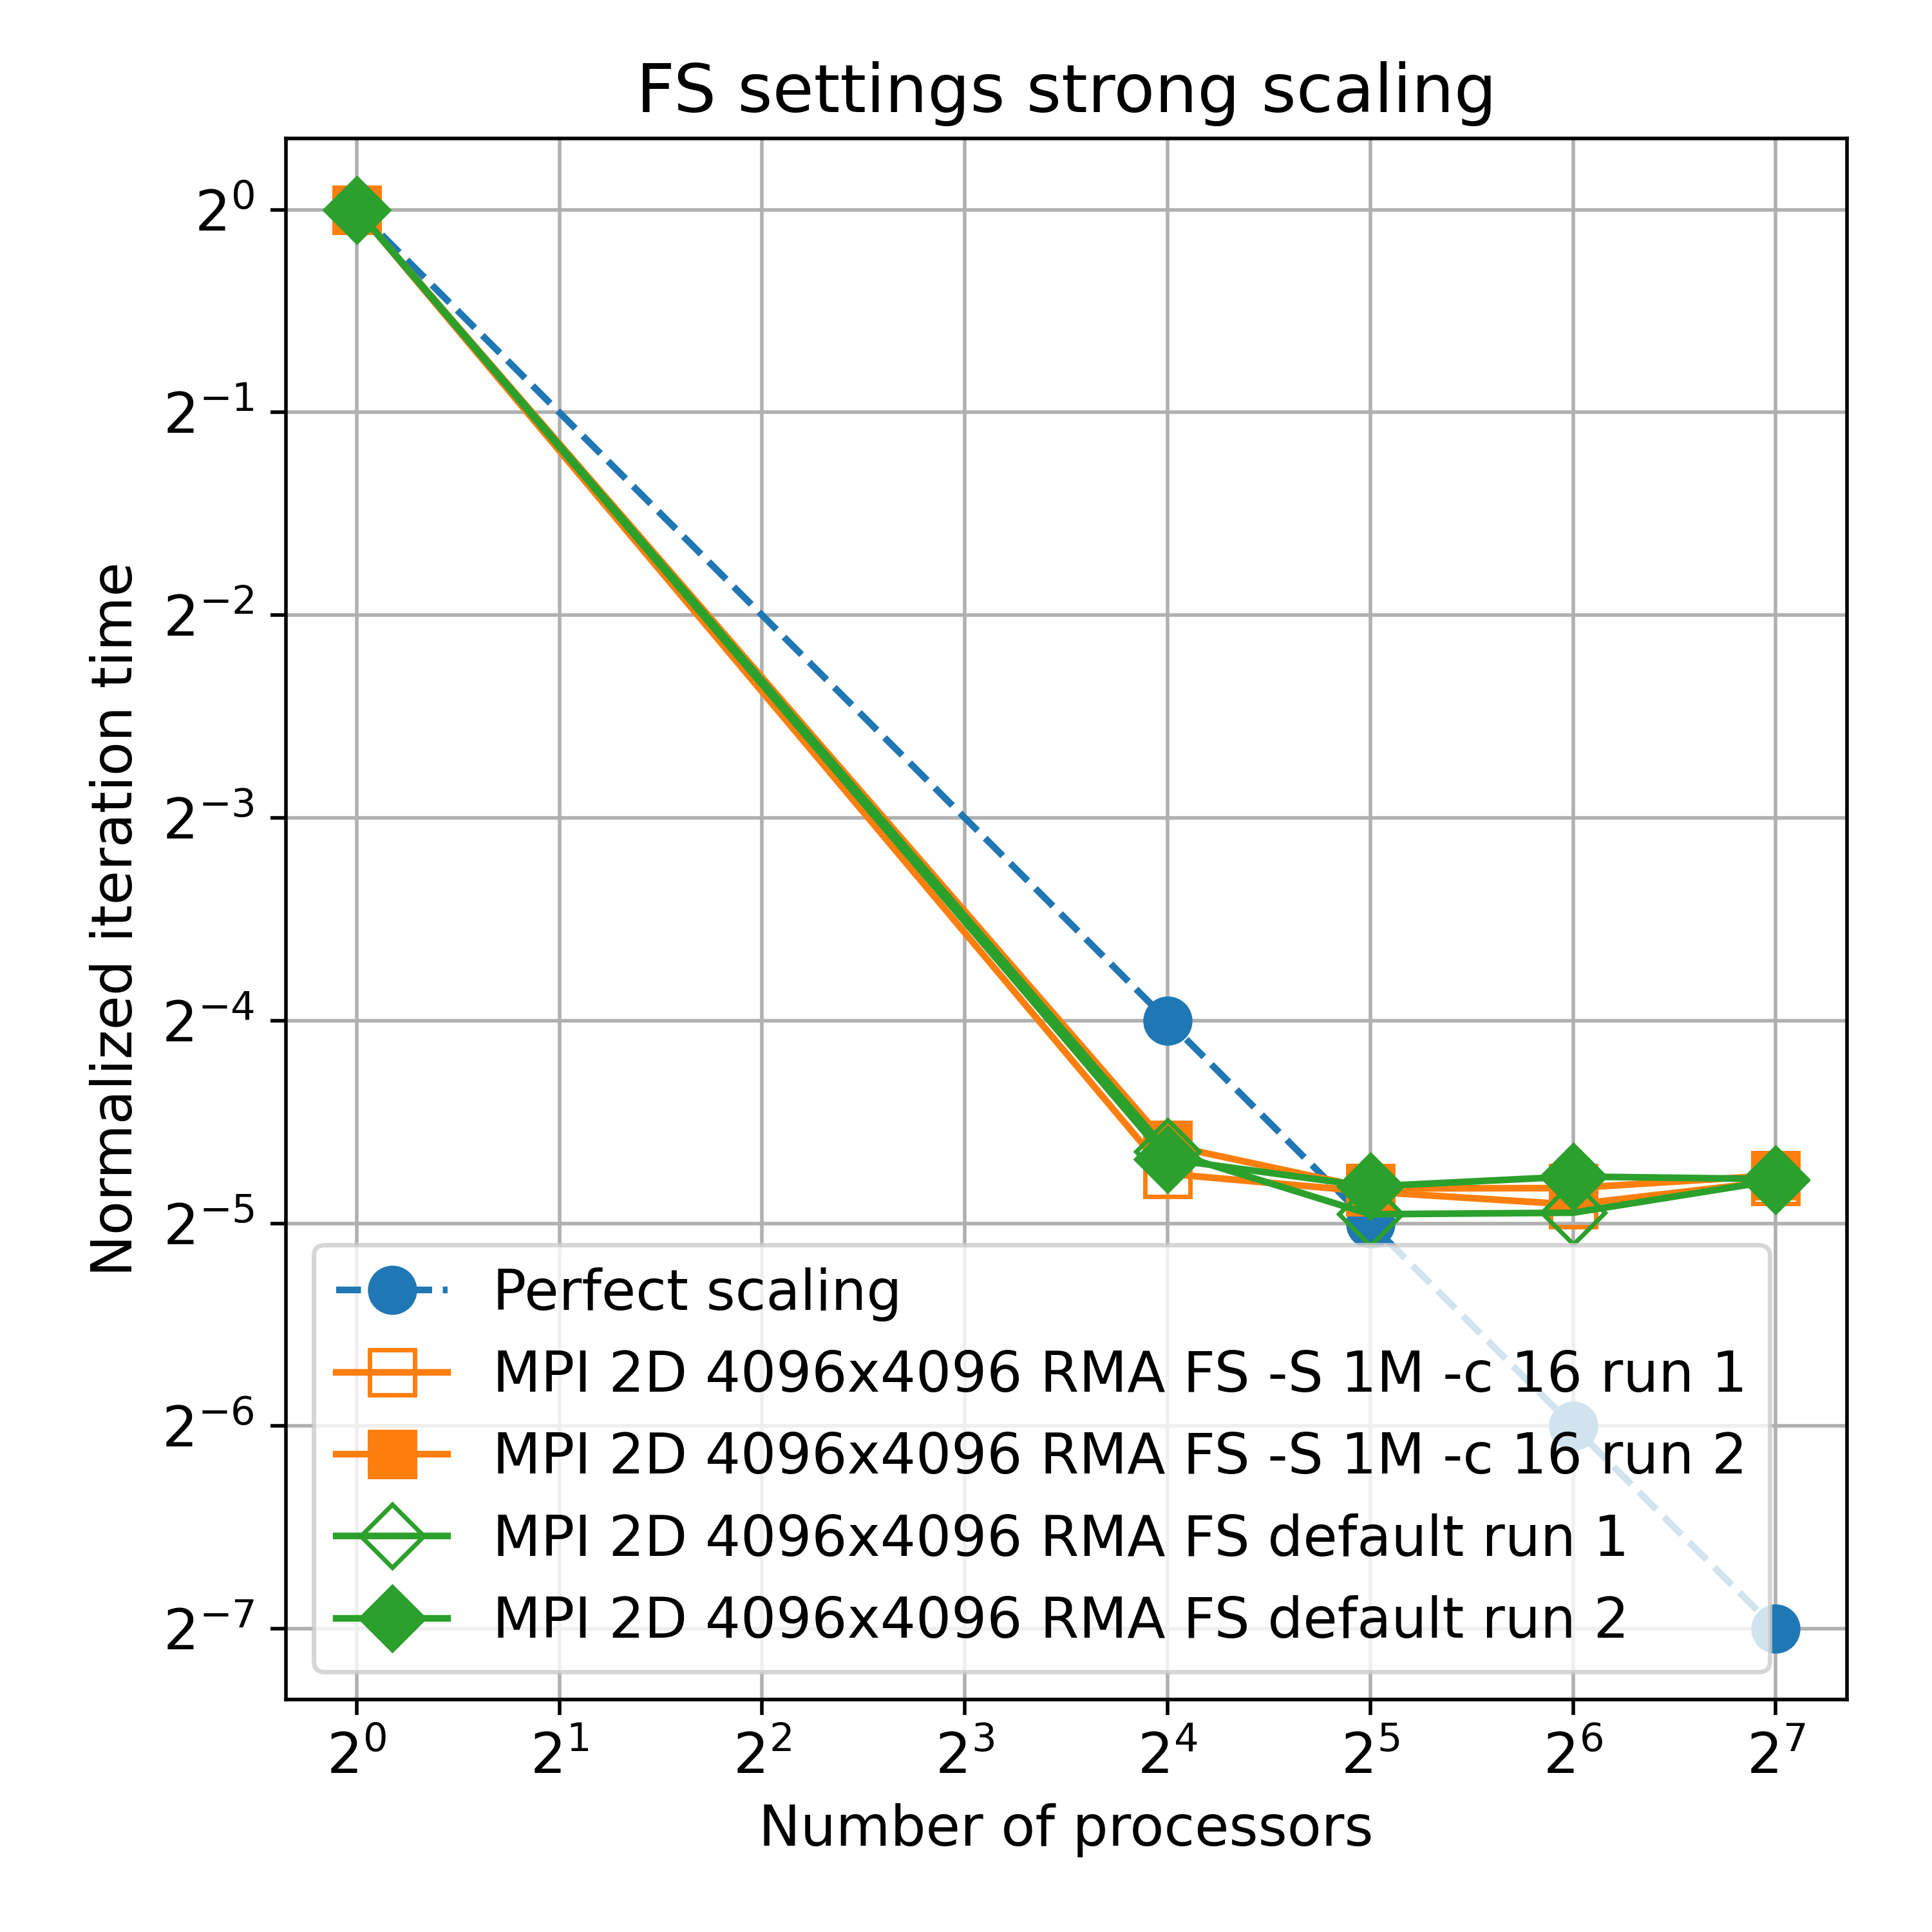

The data file committed next to this chart (first rows):
mpi_procs; grid_tiles_x; grid_tiles_y; omp_threads; domain_size; n_iterations; disk_write_intensity; airflow; material_file; output_file; simulation_mode; middle_col_avg_temp; total_time; iteration_time; run; fs
1; 1; 1; 1; 512; 3906; 50; 0.001; input_data_512.h5; /scratch/project/dd-23-135/xmihol00/4606…; seq; 28.38; 5.492; 0.001406; 0; 1
16; 4; 4; 1; 512; 39062; 50; 0.001; input_data_512.h5; /scratch/project/dd-23-135/xmihol00/4606…; par; 45.58; 2.033; 5.20512e-05; 0; 1
32; 4; 8; 1; 512; 39062; 50; 0.001; input_data_512.h5; /scratch/project/dd-23-135/xmihol00/4606…; par; 45.58; 1.912; 4.89554e-05; 0; 1
64; 8; 8; 1; 512; 39062; 50; 0.001; input_data_512.h5; /scratch/project/dd-23-135/xmihol00/4606…; par; 45.58; 1.83; 4.68565e-05; 0; 1
128; 8; 16; 1; 512; 39062; 50; 0.001; input_data_512.h5; /scratch/project/dd-23-135/xmihol00/4606…; par; 45.58; 1.982; 5.07488e-05; 0; 1
1; 1; 1; 1; 512; 3906; 50; 0.001; input_data_512.h5; /scratch/project/dd-23-135/xmihol00/4616…; seq; 28.38; 5.487; 0.001405; 1; 1
16; 4; 4; 1; 512; 39062; 50; 0.001; input_data_512.h5; /scratch/project/dd-23-135/xmihol00/4616…; par; 45.58; 2.243; 5.7434e-05; 1; 1
32; 4; 8; 1; 512; 39062; 50; 0.001; input_data_512.h5; /scratch/project/dd-23-135/xmihol00/4616…; par; 45.58; 1.934; 4.95031e-05; 1; 1
64; 8; 8; 1; 512; 39062; 50; 0.001; input_data_512.h5; /scratch/project/dd-23-135/xmihol00/4616…; par; 45.58; 1.936; 4.95665e-05; 1; 1
128; 8; 16; 1; 512; 39062; 50; 0.001; input_data_512.h5; /scratch/project/dd-23-135/xmihol00/4616…; par; 45.58; 2.023; 5.17863e-05; 1; 1
1; 1; 1; 1; 512; 3906; 50; 0.001; input_data_512.h5; /scratch/project/dd-23-135/xmihol00/4606…; seq; 28.38; 5.49; 0.001405; 0; 0
16; 4; 4; 1; 512; 39062; 50; 0.001; input_data_512.h5; /scratch/project/dd-23-135/xmihol00/4606…; par; 45.58; 2.194; 5.61699e-05; 0; 0
32; 4; 8; 1; 512; 39062; 50; 0.001; input_data_512.h5; /scratch/project/dd-23-135/xmihol00/4606…; par; 45.58; 1.77; 4.53242e-05; 0; 0
64; 8; 8; 1; 512; 39062; 50; 0.001; input_data_512.h5; /scratch/project/dd-23-135/xmihol00/4606…; par; 45.58; 1.78; 4.55638e-05; 0; 0
128; 8; 16; 1; 512; 39062; 50; 0.001; input_data_512.h5; /scratch/project/dd-23-135/xmihol00/4606…; par; 45.58; 1.988; 5.08913e-05; 0; 0
1; 1; 1; 1; 512; 3906; 50; 0.001; input_data_512.h5; /scratch/project/dd-23-135/xmihol00/4619…; seq; 28.38; 5.488; 0.001405; 1; 0
16; 4; 4; 1; 512; 39062; 50; 0.001; input_data_512.h5; /scratch/project/dd-23-135/xmihol00/4619…; par; 45.58; 2.139; 5.47527e-05; 1; 0
32; 4; 8; 1; 512; 39062; 50; 0.001; input_data_512.h5; /scratch/project/dd-23-135/xmihol00/4619…; par; 45.58; 1.947; 4.98322e-05; 1; 0
64; 8; 8; 1; 512; 39062; 50; 0.001; input_data_512.h5; /scratch/project/dd-23-135/xmihol00/4619…; par; 45.58; 2.014; 5.1569e-05; 1; 0
128; 8; 16; 1; 512; 39062; 50; 0.001; input_data_512.h5; /scratch/project/dd-23-135/xmihol00/4619…; par; 45.58; 1.997; 5.11197e-05; 1; 0
